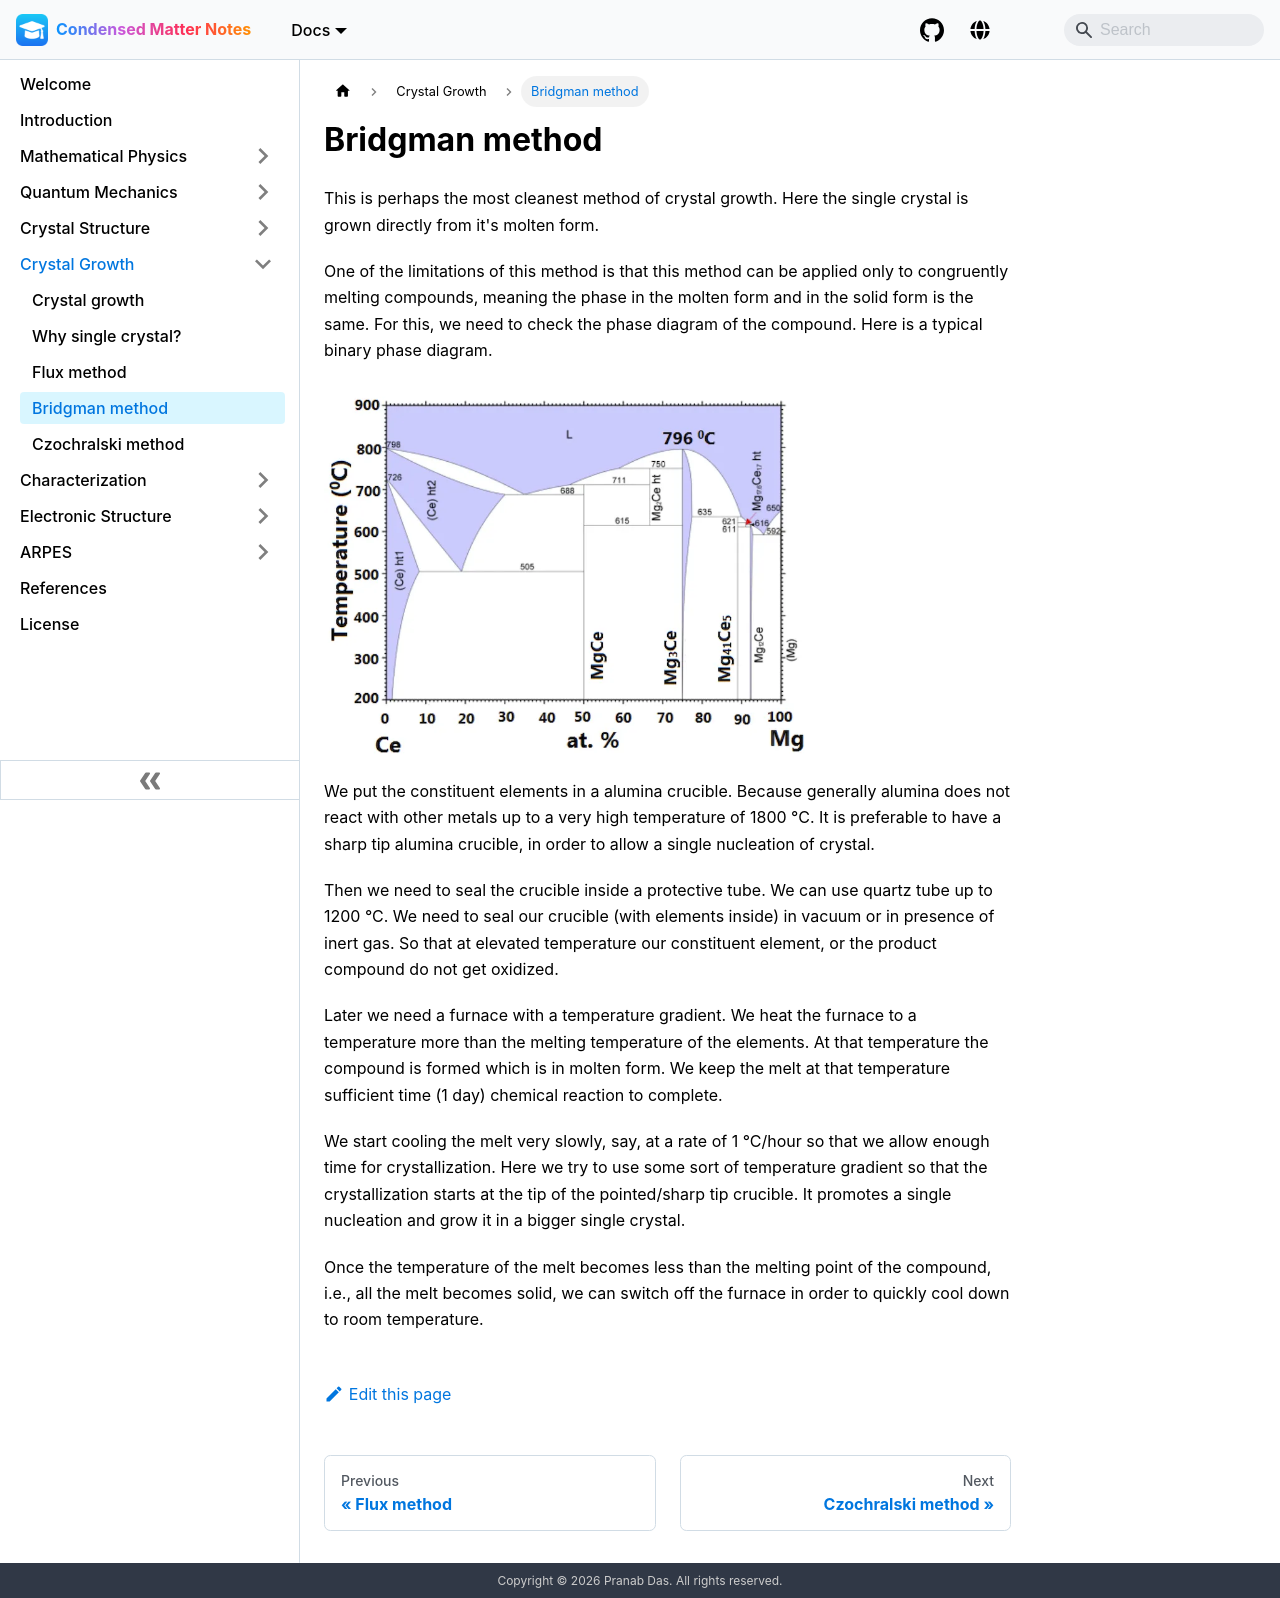

repository: pranabdas/condmat-notes · page: crystal-growth/bridgman-method/index.html · generator: docusaurus

---
title: Bridgman method
---

This is perhaps the most cleanest method of crystal growth. Here the single
crystal is grown directly from it's molten form.

One of the limitations of this method is that this method can be applied only to
congruently melting compounds, meaning the phase in the molten form and in the
solid form is the same. For this, we need to check the phase diagram of the
compound. Here is a typical binary phase diagram.

<img src={require("/img/binary-phase-diagram.webp").default} alt="binary-phase-diagram" width="500px" class="inv-hue-rot-180"/>

We put the constituent elements in a alumina crucible. Because generally alumina
does not react with other metals up to a very high temperature of
1800&nbsp;°C. It is preferable to have a sharp tip alumina crucible, in
order to allow a single nucleation of crystal.

Then we need to seal the crucible inside a protective tube. We can use quartz
tube up to 1200&nbsp;°C. We need to seal our crucible (with elements inside) in
vacuum or in presence of inert gas. So that at elevated temperature our
constituent element, or the product compound do not get oxidized.

Later we need a furnace with a temperature gradient. We heat the furnace to a
temperature more than the melting temperature of the elements. At that
temperature the compound is formed which is in molten form. We keep the melt at
that temperature sufficient time (1 day) chemical reaction to complete.

We start cooling the melt very slowly, say, at a rate of 1&nbsp;°C/hour so that
we allow enough time for crystallization. Here we try to use some sort of
temperature gradient so that the crystallization starts at the tip of the
pointed/sharp tip crucible. It promotes a single nucleation and grow it in a
bigger single crystal.

Once the temperature of the melt becomes less than the melting point of the
compound, i.e., all the melt becomes solid, we can switch off the furnace in
order to quickly cool down to room temperature.
